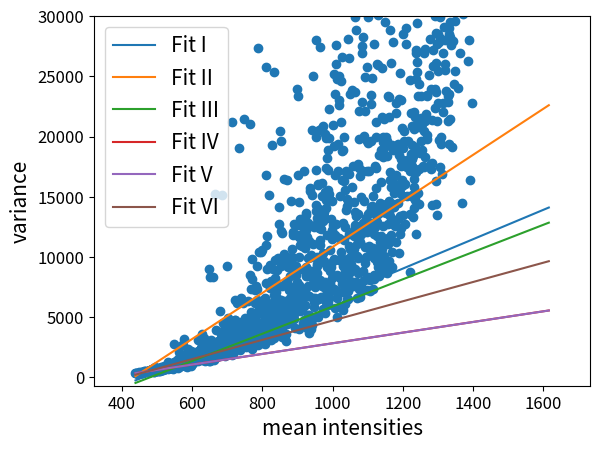

The matplotlib source for this figure: (Note: this script raises an exception after producing the figure.)
import numpy as np
import matplotlib.pyplot as plot
#110302alexa647
y=[337.998, 356.652, 339.874, 312.136, 321.339, 375.589, 442.504, 359.826, 359.863, 390.18, 435.704, 433.966, 355.228, 377.715, 343.617, 441.43, 532.644, 451.994, 442.792, 564.15, 458.435, 501.106, 527.489, 505.431, 433.982, 514.554, 478.899, 527.827, 496.839, 490.494, 547.626, 592.363, 578.904, 591.717, 518.55, 528.92, 415.038, 541.34, 481.46, 530.478, 631.555, 579.24, 674.518, 636.358, 697.387, 558.475, 632.43, 589.481, 603.246, 619.448, 595.542, 618.74, 489.644, 583.718, 662.386, 588.462, 634.262, 629.13, 736.521, 653.224, 563.224, 564.714, 602.103, 499.587, 645.977, 644.099, 610.13, 671.69, 573.929, 609.026, 685.794, 628.269, 576.852, 610.697, 595.566, 750.756, 576.688, 588.486, 679.299, 596.639, 601.294, 432.116, 619.414, 544.616, 626.07, 606.599, 535.309, 656.75, 578.699, 646.836, 587.483, 519.077, 495.991, 685.474, 545.41, 584.648, 512.436, 553.048, 827.521, 541.198, 707.292, 634.556, 592.408, 585.98, 542.984, 682.351, 685.782, 691.347, 563.256, 584.724, 644.696, 749.396, 505.907, 603.068, 592.52, 563.345, 709.134, 646.338, 718.844, 606.809, 553.29, 598.164, 604.762, 817.144, 782.089, 655.779, 884.792, 717.069, 691.9, 712.134, 594.513, 781.065, 657.031, 794.331, 610.794, 750.953, 753.474, 748.797, 682.8, 742.542, 917.794, 818.94, 702.16, 719.944, 885.841, 702.622, 720.787, 859.737, 787.459, 916.096, 745.686, 883.51, 941.198, 860.3, 857.655, 947.974, 751.778, 925.594, 740.895, 1313.88, 911.578, 1084.02, 755.296, 822.406, 827.779, 1041.93, 1015.3, 872.602, 856.211, 781.704, 965.62, 820.601, 887.371, 773.594, 815.602, 1116.92, 894.877, 750.667, 945.509, 881.714, 1009.93, 845.75, 693.924, 956.571, 850.882, 935.907, 988.276, 1245.7, 1009.78, 934.539, 2791.52, 905.878, 1317.19, 1045.67, 840.108, 1003.28, 853.096, 1011.82, 1054.75, 1102.2, 1156.54, 1192.03, 1018.39, 1122.97, 1328.73, 1482.04, 1199.18, 908.494, 883.103, 796.595, 1437.82, 967.621, 983.732, 1069.9, 1581.3, 2134.43, 1044.13, 1202.15, 1297.15, 1039.93, 1220.23, 972.584, 1157.35, 991.012, 1007.21, 1329.43, 1017.23, 1233.42, 1069.9, 2716.2, 2688.71, 1286.24, 995.934, 1211.83, 1478.07, 3155.49, 1288.22, 1211.69, 1241.36, 1130.96, 1284.11, 1234.53, 1049.42, 1247.73, 956.896, 1416.35, 1347.11, 1433.44, 1879.1, 1091.19, 1565.42, 1403.84, 884.452, 1513.31, 1134.37, 2346.9, 1135.5, 1418.16, 1171.84, 2198.01, 1252.43, 1453.22, 1767.92, 1234.07, 1654.29, 1110.01, 1178.32, 1676.23, 1129.44, 964.11, 2207.66, 1501.33, 1359.18, 1438.04, 1247, 1548.88, 1494.59, 1511.09, 1094.29, 1198.02, 1374.84, 2107.96, 1691.32, 1839.58, 1490.15, 1680.72, 1387.68, 1506.38, 2009.51, 1389.51, 1459.82, 1800.75, 1825.88, 1448.98, 1660.56, 1917.49, 1784.92, 1866.24, 1498.66, 2058.31, 1539.47, 1679.57, 1660.91, 3123.21, 1369.05, 1497.78, 2177.17, 1493.03, 1681.74, 1417.31, 1645.47, 1700.9, 2104.14, 2069.63, 1565.04, 1583.02, 1867.28, 1548.43, 2453.13, 1956.39, 2445.33, 1490.92, 1966.46, 1522.89, 1850.19, 3621.09, 1452.76, 1543.99, 1678.29, 1588, 2156.44, 1634.49, 3304.45, 1582.32, 1751.84, 2661.2, 2047.03, 1989.15, 1377.62, 1702.58, 1487.29, 1517.06, 2235.46, 2620.64, 3039.64, 1651.41, 2382.04, 2397.7, 1525.5, 1572.29, 1683.77, 2275.57, 2027.8, 2161.69, 1748.1, 2164.42, 1785.76, 1401.95, 1616.17, 2605.33, 9034.41, 1450.82, 8353.41, 1917.83, 1622.42, 1330.7, 2394.86, 2086.2, 2270.12, 3083.58, 1680.26, 1921.56, 1870.41, 2621.41, 1547.26, 8335.43, 2416.14, 2651.58, 1853.17, 1515.82, 1736.8, 2391.94, 2326.03, 1893.28, 1467.01, 1622.17, 15269, 2214.89, 1930.37, 2087.14, 2092.67, 2502.32, 2263.73, 3916.66, 2073.51, 1778.16, 1714.12, 1911.63, 1944.2, 2993.4, 2249.99, 2148.64, 2198.35, 2745.51, 1974.89, 2240.8, 1882.43, 1938.78, 2643.5, 2450.68, 2238.37, 2569.47, 2344.57, 5509.63, 3612.13, 2003.15, 3106.38, 2143.08, 3250.45, 2902.92, 2477.92, 2981.45, 2912.75, 15156.9, 2832.94, 4489.66, 2041.22, 3212.59, 2406.17, 3841.07, 3909.06, 3968.08, 2148.06, 2662.06, 2669.39, 2558.18, 2168.78, 1801.51, 2208.19, 3349.5, 1906.95, 1963.43, 2331.04, 2094.16, 9230, 2651.22, 4409.91, 2286.52, 2076.43, 2129.54, 3075.3, 4947.69, 2045.24, 2057.92, 3191.91, 3152.88, 2693.97, 2663.61, 2512.65, 2342.2, 3223.15, 3873.35, 3750.43, 2897.47, 2390.81, 3989.3, 2840, 1835.5, 2268.65, 21215.7, 2245.83, 2171.94, 2393.73, 3174.84, 2993.88, 1934, 2423.31, 2839.45, 4225.97, 3061.27, 2763.6, 3732.54, 6460.83, 4775.12, 3562.46, 4778.68, 4275.83, 4644.15, 3830.61, 3226.81, 2882.37, 3068.52, 2983.4, 2558.05, 2326.82, 6187.1, 2952.69, 3063.63, 4549.69, 3789.62, 3750.42, 3479.44, 19085, 2568.57, 4238.84, 3974.94, 4420.23, 2863.56, 2945.97, 4463.19, 2279.28, 3212.11, 2498.34, 4597.62, 6568.21, 2696.36, 3418.56, 4147.95, 4067.78, 3675.53, 3670.69, 4312.25, 6190.54, 2870.3, 3660.19, 2966.46, 2888.82, 21421.5, 2651.21, 2779.1, 2834.83, 3516.77, 4166, 4963.94, 4041.73, 3810.96, 2744.18, 2562.41, 3493.75, 2850.89, 3854.96, 3972.84, 3256.2, 3208.78, 3718.1, 6369.31, 3195.95, 4118.43, 3764.43, 2641.25, 3189.53, 3773.99, 3621.41, 3985.52, 4564.47, 3933.1, 8491.84, 3969.29, 21022.3, 5414.77, 5160.69, 5109.57, 3540.8, 7303.87, 9850.12, 2790.84, 4702.66, 8134.22, 2390.56, 5212.22, 3156.63, 3923.16, 3598.5, 4116.17, 4633.22, 5168.77, 3464.66, 3405.45, 6183.29, 3576.8, 7221.36, 4147.67, 4642.15, 7574, 4712.37, 3036.84, 2766.58, 3163.15, 9222.06, 3638.03, 7330.77, 6438.19, 4159.8, 4011.88, 5479.27, 2666.65, 3291.18, 27322.6, 10439.6, 3070.3, 3911.41, 4037.24, 3913.84, 2827.4, 4098.04, 3144.46, 5325.87, 10446.7, 3104.57, 5741.49, 3428.69, 3342.33, 4550.39, 10574.8, 3131.5, 3242.97, 2998.8, 6219.86, 2925.92, 4028.71, 2826.87, 6408.37, 4171.47, 5136.07, 4461.51, 3086.85, 3748.62, 6006.52, 2754.12, 5225.7, 6562.89, 7852.47, 10989.2, 16817.1, 25776.1, 5614.45, 9041.73, 5037.51, 4958.99, 11737.1, 3317.1, 4904.19, 5275.03, 5768.51, 4316.27, 5187.72, 5560.12, 6088.76, 15131.1, 5294.49, 5923.56, 9361.33, 7392.57, 3575.67, 3476.46, 4128.36, 8003.13, 3091.26, 5631.54, 4166.63, 3939.6, 19328.5, 4442.68, 3549.59, 4273.56, 3664.96, 4215.53, 5063.54, 8987.58, 4586.23, 3252.84, 3519.48, 6808.97, 25395.4, 6379.95, 9755.53, 6025.93, 7675.84, 8264.74, 4470.64, 4732.94, 3539.34, 6438.81, 7900.73, 7069.42, 4395.77, 8908.61, 6610.37, 4391.34, 5503.59, 9885.11, 3937.19, 4793.23, 35211.6, 14131.6, 5223.75, 12701.9, 3664.08, 4938.49, 5700.91, 3903.52, 20501.7, 3668.98, 4453.41, 12178.7, 4509.21, 19610.1, 6446.14, 9255.18, 5230.56, 4067.37, 7598.15, 11961.8, 3349.51, 9426.26, 4677.82, 6025.33, 4719.45, 5952.45, 16443.6, 5338.82, 10278.3, 4629.43, 6321.62, 5450.84, 7758.24, 5298.65, 5345.25, 3024.03, 4745.43, 6298.83, 3631.26, 9918.41, 4406.66, 7978.52, 6368.31, 16431.9, 5477.87, 9196.85, 4929.05, 4589.56, 4996, 4762.76, 5777.81, 6038.52, 7409.52, 7221.07, 6620.85, 4742.23, 4694.47, 4559.95, 8450.9, 6365.19, 9962.92, 53304, 14626.3, 5505.43, 7356.74, 6225.37, 9502.19, 10664.7, 10017.4, 8937.66, 7483.09, 11855.9, 12116.4, 7187.98, 9008.52, 5670.04, 5249.74, 12779, 4826.39, 5704.3, 6760.42, 8930.91, 4090.54, 8577.49, 9258.86, 6444.82, 9177.76, 8481.52, 23979.5, 43406.2, 6826.4, 7884.35, 11852.9, 6569.1, 6866.29, 12663.1, 23386.8, 16783.3, 10002, 11665.1, 7634.34, 3991.52, 14567, 6779.5, 10966.2, 11749.5, 13139.9, 5531.53, 5943.5, 6010.53, 7451.5, 6822.12, 10911.4, 5569.87, 12600.9, 11334.5, 11897.3, 10895.7, 6889.67, 13045.9, 5815.88, 4536.25, 4785.61, 4473.15, 8886.25, 6794.85, 17169, 6003.93, 7065.27, 10715.4, 7063.83, 11951.7, 13665.6, 13494, 12274.3, 9202.99, 8450.5, 8406.12, 4094.61, 8781.96, 11649.5, 5151.75, 6769.41, 12858.5, 9937, 7628.84, 3731.02, 5149.58, 11306.6, 6752.94, 8478.85, 15512.3, 10000.9, 4258.72, 15703.9, 8715.97, 4035.28, 8822.52, 5020.28, 10193.5, 10024.5, 20547.5, 4378.01, 15168.6, 4842.79, 25015.6, 11097.3, 4898.62, 8209.8, 6633.49, 8547.55, 4982.99, 6270, 12528.4, 5868.27, 6600.34, 6507.14, 12640.8, 8288.1, 7545.14, 13803, 14306.8, 17224.9, 27983.8, 19959.6, 8661.87, 13200.3, 10027.8, 9267.81, 9428.67, 13633.4, 5008.84, 15948.8, 6529.77, 16047.6, 12390.5, 13950.9, 7774.93, 20524.3, 37980.9, 27419.4, 10989.4, 8060.5, 11412.5, 7940.36, 12364.6, 7803.95, 9668.97, 6700.95, 15061.1, 7571.34, 20707.6, 9572.11, 16165.3, 10337.8, 5552.66, 12975.1, 5703, 20854.8, 9695.82, 13371.8, 13725.6, 7483.33, 15397.2, 5367.05, 20218.1, 7932.38, 7714.91, 6242.52, 19899.2, 14033.6, 17381.9, 14746.8, 9154.35, 7046.16, 11787.6, 18191.4, 7104.05, 17250.5, 15540.9, 6288.4, 18900.2, 6033.01, 14923.8, 22298.3, 15189.4, 19902.9, 6620.92, 8845.34, 7817.55, 10616.5, 7712.97, 35321.3, 13165.7, 7183.72, 9145.83, 48052.4, 14679.6, 11495.9, 8226.18, 33603.7, 12273, 11910.9, 12657.7, 20924.7, 9661.73, 36997.9, 9797.6, 9747.14, 19242.1, 7353.84, 25190.5, 11848.8, 23496.7, 31773.7, 16811.6, 5799.62, 27563.3, 26048.4, 7171.82, 12727, 56316.2, 6592.06, 5005.07, 24745.3, 8475.45, 17137.3, 19373.8, 6977.71, 55975.1, 35577.3, 23050.9, 25030.1, 11599.4, 22657.3, 9761.25, 5954.12, 9812.76, 8223.05, 8323.25, 15043.5, 24646.9, 21209.5, 10452.4, 44350.2, 18816, 16419.3, 7110.46, 26645.4, 7748.19, 5612.84, 8483.29, 9274.44, 18912, 12798.5, 19972.5, 37271, 7862.73, 11372.7, 16305.1, 15570.3, 9040.28, 12466, 6065.18, 36480.7, 31807.7, 13940.6, 17161.3, 52550.1, 17098.4, 9822.49, 14814.8, 7317.89, 14220.3, 6473.58, 9357.35, 28141.4, 6487.55, 7174.26, 16917.2, 10935.9, 8674.1, 11874.7, 26536.5, 9450.33, 23542.3, 7984.82, 8761.13, 10691.1, 55298.9, 37354.7, 9386.44, 10066.9, 32387.4, 23873.5, 10521.2, 7625.39, 15850.8, 34572.1, 7926.61, 17565.4, 37741.4, 93378.9, 7589.8, 10702.5, 11735.2, 14576.3, 12207.3, 13773.5, 9039.65, 23665.6, 29906.6, 12669.3, 13366, 28817.8, 7902.25, 34201.5, 7923.92, 11105.8, 12406.5, 6612.58, 10094.1, 36234.1, 17736.4, 13559.4, 9919.03, 7659.97, 8657.58, 22130.3, 7363.69, 17419.6, 19827.4, 11611.8, 6659.06, 54772.6, 16718.1, 11250.8, 7597.37, 11918.6, 11938.9, 7523.21, 14995.2, 7196.43, 41255.9, 27559, 26913.6, 22886.1, 8832.42, 38634.6, 28255.4, 17130.8, 12827.6, 8072.95, 36535.3, 12365.3, 14619.7, 20005.7, 22133.8, 33188.9, 24968.6, 9487.5, 10791.7, 32066.3, 13222.5, 9982.07, 52353.3, 7258.76, 25743.8, 19663.8, 17099.8, 12102.3, 29898.3, 19489.1, 12569.8, 8330.13, 13596.5, 10802.7, 10921.6, 13654.1, 17156.3, 12825.1, 10246.9, 7169.55, 8079.14, 12244.7, 13740.1, 14158, 19610, 22727.3, 23485.4, 10555.9, 12714.6, 14230.9, 24902.3, 12819.3, 8308.83, 46167.9, 15054.6, 10717.8, 7336.39, 11894.2, 8207.06, 9891.03, 27645.7, 8535.5, 38151.9, 17537.6, 12452.4, 10036.1, 10263.9, 15766.3, 17354.4, 19929, 13461.6, 21196.6, 12873, 11703.6, 9602.53, 26015.3, 25936.3, 9135.4, 10071.7, 13592.8, 30068.9, 8442.95, 13807.5, 18440.7, 38488.1, 9299.28, 11286.1, 10076.9, 14455.7, 14300.1, 10995.2, 9995.19, 16265, 18902.9, 11784.6, 10234.2, 25714.8, 10692.7, 32533.7, 21655.8, 30420.9, 19575.6, 13757.9, 19982.8, 12574.6, 18278.8, 19066.5, 8777.88, 10076, 21463.6, 35616.8, 29546.2, 13865.9, 13825.9, 11113.3, 19942.7, 13693.5, 9773.17, 9303.89, 14432.7, 19613.8, 47625.3, 14223.8, 18405.5, 8647.57, 12776, 23397.2, 11551.8, 11080.4, 13733, 21614.1, 9679.96, 23254.3, 14611.9, 52377.6, 16355.8, 28865.6, 13400.7, 17018.1, 14260.6, 15773.8, 51716, 11797.6, 26106.8, 86634.3, 10402.9, 9161.53, 19339.5, 59419.7, 12732.3, 18855.2, 14433.5, 16542, 27878.5, 66762.1, 14110.4, 56033.8, 15277.1, 32866.9, 18980.6, 54249.3, 12611.1, 44246.9, 22813.1, 11246.5, 16780.1, 15947.3, 21965.7, 41559.7, 42659.3, 60197.4, 33290.8, 19355.9, 82004.1, 32997.4, 13151.4, 14487.8, 39417, 15488.1, 10312.4, 18427.5, 23087.2, 11873.7, 25261.2, 19118.8, 13370.2, 15352.4, 23029.9, 18178, 114837, 17561.6, 12432.4, 15928.7, 16398.4, 19145, 20675.9, 55098.1, 15090.6, 19086.2, 13524.6, 28504.2, 107982, 270860, 20484.1, 19642.8, 80791.4, 16091.9, 17546.7, 12780.8, 28988.5, 27658, 39564.1, 76300.8, 33475.6, 15031.9, 18055.9, 17508.7, 86821.9, 53122, 53322.6, 17808.8, 17820.4, 32103, 19651.4, 57010.5, 36999.1, 31908.8, 13562.5, 24678.9, 8768.11, 40178.5, 17139.6, 18532.2, 18091.4, 33628.5, 21992.7, 18168.2, 31775.7, 19329.9, 33076.7, 18133.3, 17568.8, 20854.5, 15121.3, 72621.5, 17149.2, 15003.4, 13350.4, 18373.8, 40508.4, 14064.9, 22037.8, 16502.3, 15849.4, 20638.1, 19137.6, 21654.5, 14764.5, 14967.1, 17039.2, 11932.3, 26949.6, 27180.2, 24746.6, 33578.1, 29459.8, 31226.9, 25373.3, 39654.7, 26179.9, 23401.8, 15312.5, 21237.4, 20876.6, 24364.4, 17320.6, 126518, 14404.7, 20757.4, 18631.3, 160021, 21206.2, 19604.3, 21576.9, 23337.1, 65212.6, 18863.9, 21082.3, 17559.9, 17460.5, 26911.2, 20460.1, 21254.4, 295048, 27278.2, 18307.5, 157333, 21892.7, 23410.4, 19827.3, 332341, 23354.5, 39005.1, 20105.2, 25089.3, 33176.6, 17605.3, 39720, 28137.2, 31979.2, 17293.6, 23951.2, 31895.2, 36598.6, 17845.7, 21410.9, 14302.2, 27197.4, 25827.3, 394591, 38072.7, 29969.6, 23922.8, 22387.6, 26073.2, 14378.2, 357615, 28606.6, 23738.3, 16309.7, 27648.7, 13482.2, 21318.1, 22785.5, 28543.1, 25434.8, 30864.4, 19747.3, 27859.4, 35951.8, 30185.2, 29906.4, 28213.3, 17483.2, 19381.4, 19950.3, 35773.7, 16913.6, 22077.2, 22801.9, 26897.3, 29111.4, 31775, 28033.8, 25997, 25489.6, 23805.9, 32802.1, 31955.4, 32925.9, 22907.5, 21311.8, 23365.8, 19373.8, 28546.2, 32321.2, 23507.6, 29011.7, 28281.8, 29487.7, 21458.1, 27561.1, 33639.2, 19160.2, 27939.6, 31196.2, 24349.7, 31751.3, 29554.6, 25429, 31900.2, 38015.8, 474928, 38490.9, 31165.3, 32654.8, 24073, 38982.8, 47275.2, 26946.6, 43543.4, 32239.8, 14489.8, 30195.5, 45491.1, 31226.4, 31919.9, 30778.9, 26248.9, 30413.6, 27979.6, 37147, 36201.1, 16430.1, 36974.8, 572717, 22821.7, 32473.7, 56221.5, 60221.4, 34200.8, 32556.2, 35451.1, 55973.1, 31279.2, 49224.1, 38525.6, 39421.7, 31335.7, 40421.6, 39315.8, 45894.8, 56141.2, 44633.9, 48733.6, 42299.5, 51504.8, 37702.4, 43613, 40178, 39618.2, 57265.3, 40445.4, 40885.3, 68937.1, 35542.2, 63752.7, 53066.3, 49116.8, 43754.9, 64312.2, 79879.3, 46861.2, 50218.2, 46245, 54292.3, 60752.8, 51623.4, 58035.9, 55155.1, 64066.2,]

x=[438.295, 438.41, 441.145, 446.315, 446.675, 447.97, 448.425, 449.345, 453.585, 454.9, 454.975, 455.435, 456.705, 457.755, 460.25, 462.86, 463.035, 463.69, 464.635, 466.255, 468.735, 469.345, 473.125, 473.185, 473.365, 473.975, 474.645, 476.135, 476.465, 477.145, 478.12, 478.63, 479.16, 479.73, 479.86, 480.255, 480.35, 480.5, 480.9, 481.295, 482.07, 483.01, 485.18, 485.61, 485.73, 486.265, 486.5, 486.935, 487.56, 488.45, 488.635, 489.51, 490.025, 490.085, 490.095, 490.22, 490.41, 490.515, 490.83, 490.965, 491.08, 491.19, 491.335, 491.445, 491.445, 491.47, 491.495, 491.52, 491.53, 491.655, 491.66, 491.675, 491.72, 491.77, 491.88, 491.94, 491.95, 492.095, 492.125, 492.215, 492.31, 492.315, 492.34, 492.345, 492.36, 492.47, 492.475, 492.495, 492.535, 492.56, 492.63, 492.73, 492.83, 492.895, 492.9, 492.915, 493.38, 493.96, 494.595, 495.165, 495.72, 496.315, 496.915, 497.49, 498.08, 498.67, 499.26, 499.85, 500.44, 501.035, 501.62, 502.21, 502.805, 503.39, 503.98, 504.57, 505.16, 505.75, 506.34, 506.925, 507.52, 508.105, 508.695, 509.285, 509.875, 510.465, 511.055, 511.645, 512.235, 512.825, 513.415, 514.005, 514.595, 515.185, 515.775, 516.37, 516.965, 517.555, 518.14, 518.72, 519.31, 519.9, 520.49, 521.08, 521.67, 522.26, 522.865, 523.45, 524.03, 524.62, 525.21, 525.8, 526.39, 526.98, 527.57, 528.16, 528.75, 529.34, 529.93, 530.525, 531.11, 531.7, 532.29, 532.88, 533.47, 534.055, 534.645, 535.24, 535.83, 536.425, 537.01, 537.595, 538.185, 538.775, 539.365, 539.955, 540.555, 541.135, 541.725, 542.31, 542.9, 543.495, 544.08, 544.67, 545.26, 545.85, 546.44, 547.03, 547.635, 548.215, 548.8, 549.39, 549.98, 550.57, 551.165, 551.76, 552.345, 552.93, 553.525, 554.105, 554.695, 555.295, 555.875, 556.465, 557.06, 557.65, 558.24, 558.825, 559.415, 560.005, 560.595, 561.185, 561.78, 562.365, 562.955, 563.55, 564.135, 564.725, 565.315, 565.905, 566.49, 567.08, 567.67, 568.26, 568.85, 569.445, 570.03, 570.62, 571.21, 571.8, 572.39, 572.98, 573.575, 574.165, 574.755, 575.345, 575.935, 576.52, 577.11, 577.705, 578.285, 578.875, 579.465, 580.055, 580.655, 581.245, 581.83, 582.415, 583.005, 583.595, 584.185, 584.78, 585.365, 585.96, 586.545, 587.14, 587.725, 588.315, 588.9, 589.49, 590.08, 590.67, 591.26, 591.855, 592.45, 593.04, 593.625, 594.215, 594.8, 595.4, 595.98, 596.57, 597.16, 597.75, 598.34, 598.94, 599.535, 600.11, 600.715, 601.29, 601.875, 602.5, 603.055, 603.645, 604.235, 604.835, 605.415, 606.015, 606.595, 607.19, 607.775, 608.365, 608.97, 609.545, 610.14, 610.725, 611.325, 611.905, 612.49, 613.09, 613.68, 614.265, 614.85, 615.44, 616.03, 616.62, 617.215, 617.805, 618.405, 618.985, 619.59, 620.16, 620.75, 621.345, 621.935, 622.525, 623.11, 623.7, 624.29, 624.875, 625.465, 626.055, 626.66, 627.245, 627.825, 628.425, 629.005, 629.595, 630.2, 630.775, 631.365, 631.96, 632.545, 633.155, 633.725, 634.32, 634.905, 635.51, 636.08, 636.67, 637.265, 637.855, 638.44, 639.03, 639.62, 640.21, 640.805, 641.395, 641.98, 642.575, 643.16, 643.76, 644.34, 644.94, 645.52, 646.115, 646.7, 647.285, 647.9, 648.47, 649.055, 649.65, 650.235, 650.825, 651.42, 652.005, 652.595, 653.19, 653.775, 654.365, 654.955, 655.55, 656.14, 656.75, 657.32, 657.915, 658.5, 659.08, 659.675, 660.26, 660.85, 661.455, 662.055, 662.635, 663.21, 663.8, 664.39, 664.98, 665.585, 666.16, 666.75, 667.345, 667.93, 668.52, 669.13, 669.71, 670.32, 670.875, 671.465, 672.055, 672.645, 673.235, 673.83, 674.415, 675.005, 675.595, 676.19, 676.785, 677.37, 677.96, 678.555, 679.14, 679.735, 680.32, 680.91, 681.5, 682.08, 682.67, 683.26, 683.86, 684.445, 685.03, 685.63, 686.215, 686.8, 687.39, 687.985, 688.57, 689.16, 689.76, 690.35, 690.93, 691.52, 692.115, 692.725, 693.29, 693.875, 694.47, 695.055, 695.65, 696.235, 696.845, 697.42, 698.015, 698.595, 699.185, 699.775, 700.395, 700.99, 701.565, 702.14, 702.73, 703.315, 703.905, 704.5, 705.085, 705.68, 706.26, 706.85, 707.44, 708.035, 708.62, 709.21, 709.805, 710.405, 710.99, 711.575, 712.175, 712.75, 713.36, 713.935, 714.525, 715.125, 715.7, 716.295, 716.92, 717.47, 718.06, 718.665, 719.235, 719.825, 720.42, 721.035, 721.595, 722.19, 722.775, 723.385, 723.985, 724.605, 725.145, 725.745, 726.315, 726.91, 727.5, 728.085, 728.695, 729.27, 729.87, 730.445, 731.04, 731.65, 732.21, 732.81, 733.4, 733.985, 734.605, 735.16, 735.75, 736.345, 736.94, 737.55, 738.11, 738.7, 739.295, 739.89, 740.48, 741.055, 741.645, 742.25, 742.825, 743.42, 744.015, 744.6, 745.205, 745.775, 746.375, 746.965, 747.545, 748.135, 748.725, 749.315, 749.955, 750.505, 751.085, 751.675, 752.265, 752.85, 753.455, 754.045, 754.62, 755.21, 755.815, 756.405, 756.98, 757.57, 758.165, 758.76, 759.345, 759.93, 760.52, 761.13, 761.7, 762.29, 762.915, 763.47, 764.055, 764.645, 765.24, 765.825, 766.425, 767.005, 767.595, 768.185, 768.785, 769.375, 769.96, 770.55, 771.135, 771.735, 772.32, 772.935, 773.51, 774.09, 774.68, 775.28, 775.87, 776.44, 777.035, 777.62, 778.21, 778.8, 779.4, 779.995, 780.57, 781.16, 781.79, 782.35, 782.93, 783.555, 784.15, 784.7, 785.315, 785.885, 786.47, 787.06, 787.65, 788.24, 788.825, 789.415, 790.005, 790.595, 791.185, 791.78, 792.37, 792.97, 793.545, 794.135, 794.725, 795.315, 795.905, 796.52, 797.105, 797.68, 798.28, 798.86, 799.445, 800.05, 800.625, 801.22, 801.8, 802.4, 802.98, 803.57, 804.17, 804.775, 805.34, 805.935, 806.52, 807.13, 807.71, 808.3, 808.885, 809.505, 810.085, 810.67, 811.24, 811.845, 812.435, 813.03, 813.615, 814.195, 814.78, 815.38, 815.96, 816.545, 817.135, 817.735, 818.355, 818.92, 819.5, 820.085, 820.675, 821.27, 821.875, 822.45, 823.03, 823.655, 824.22, 824.83, 825.395, 825.99, 826.575, 827.17, 827.75, 828.345, 828.935, 829.525, 830.125, 830.735, 831.305, 831.905, 832.49, 833.07, 833.665, 834.235, 834.825, 835.415, 836.045, 836.6, 837.205, 837.795, 838.39, 839.005, 839.555, 840.16, 840.765, 841.34, 841.935, 842.505, 843.09, 843.68, 844.265, 844.855, 845.45, 846.03, 846.64, 847.215, 847.8, 848.405, 848.985, 849.57, 850.16, 850.78, 851.36, 851.95, 852.525, 853.165, 853.715, 854.29, 854.895, 855.475, 856.075, 856.68, 857.24, 857.835, 858.425, 859.005, 859.63, 860.185, 860.8, 861.38, 861.96, 862.555, 863.15, 863.735, 864.335, 864.905, 865.515, 866.1, 866.705, 867.275, 867.88, 868.445, 869.035, 869.625, 870.22, 870.82, 871.4, 872, 872.595, 873.18, 873.76, 874.345, 874.985, 875.525, 876.11, 876.725, 877.3, 877.89, 878.485, 879.105, 879.665, 880.28, 880.845, 881.43, 882.025, 882.605, 883.19, 883.78, 884.365, 884.965, 885.55, 886.165, 886.73, 887.365, 887.925, 888.56, 889.085, 889.68, 890.275, 890.86, 891.455, 892.115, 892.62, 893.21, 893.84, 894.42, 894.98, 895.58, 896.21, 896.765, 897.345, 897.93, 898.52, 899.125, 899.705, 900.305, 900.9, 901.475, 902.075, 902.69, 903.335, 903.835, 904.415, 905.005, 905.605, 906.21, 906.795, 907.365, 907.99, 908.545, 909.17, 909.73, 910.32, 910.91, 911.525, 912.095, 912.675, 913.31, 913.885, 914.455, 915.065, 915.72, 916.215, 916.83, 917.41, 917.995, 918.575, 919.18, 919.79, 920.37, 920.995, 921.53, 922.2, 922.79, 923.325, 923.93, 924.47, 925.175, 925.655, 926.245, 926.855, 927.45, 928.005, 928.61, 929.27, 929.775, 930.445, 930.96, 931.545, 932.135, 932.75, 933.375, 933.91, 934.555, 935.095, 935.745, 936.28, 936.86, 937.475, 938.065, 938.685, 939.3, 939.8, 940.42, 941.015, 941.61, 942.17, 942.795, 943.345, 943.98, 944.52, 945.115, 945.7, 946.29, 946.885, 947.58, 948.125, 948.7, 949.265, 949.845, 950.445, 951.01, 951.635, 952.205, 952.78, 953.47, 953.97, 954.545, 955.215, 955.735, 956.315, 956.915, 957.505, 958.09, 958.765, 959.275, 959.855, 960.445, 961.035, 961.625, 962.32, 962.815, 963.525, 964.02, 964.6, 965.205, 965.755, 966.355, 966.96, 967.555, 968.13, 968.795, 969.305, 969.96, 970.5, 971.14, 971.69, 972.27, 972.83, 973.43, 974.065, 974.6, 975.205, 975.805, 976.395, 976.96, 977.58, 978.145, 978.74, 979.325, 979.915, 980.54, 981.115, 981.695, 982.275, 982.895, 983.57, 984.115, 984.645, 985.325, 985.885, 986.42, 987.13, 987.57, 988.19, 988.84, 989.34, 989.965, 990.54, 991.115, 991.73, 992.315, 992.935, 993.48, 994.13, 994.67, 995.24, 995.885, 996.445, 997.045, 997.595, 998.245, 998.83, 999.415, 999.98, 1000.55, 1001.16, 1001.74, 1002.48, 1002.92, 1003.55, 1004.15, 1004.67, 1005.27, 1005.93, 1006.47, 1007.07, 1007.68, 1008.22, 1008.81, 1009.47, 1010.01, 1010.64, 1011.29, 1011.92, 1012.34, 1012.99, 1013.52, 1014.13, 1014.82, 1015.35, 1015.98, 1016.48, 1017.18, 1017.9, 1018.24, 1018.95, 1019.43, 1020.34, 1020.71, 1021.32, 1021.79, 1022.39, 1023.12, 1023.58, 1024.21, 1024.73, 1025.43, 1025.96, 1026.57, 1027.09, 1027.72, 1028.34, 1029.19, 1029.53, 1030.04, 1030.68, 1031.53, 1031.84, 1032.44, 1032.99, 1033.61, 1034.17, 1034.81, 1035.54, 1036.03, 1036.67, 1037.11, 1037.73, 1038.31, 1038.89, 1039.48, 1040.12, 1040.73, 1041.36, 1041.89, 1042.44, 1043.23, 1043.63, 1044.19, 1044.81, 1045.38, 1046.12, 1046.55, 1047.16, 1047.78, 1048.33, 1048.99, 1049.56, 1050.09, 1050.68, 1051.41, 1051.85, 1052.62, 1053.15, 1053.78, 1054.28, 1055.11, 1055.46, 1056.15, 1056.84, 1057.21, 1057.99, 1058.38, 1059.01, 1059.59, 1060.23, 1060.86, 1061.41, 1062.05, 1062.48, 1063.15, 1063.66, 1064.31, 1064.98, 1065.46, 1066.03, 1066.65, 1067.38, 1067.78, 1068.45, 1069.09, 1069.56, 1070.14, 1070.72, 1071.42, 1072.03, 1072.49, 1073.52, 1073.78, 1074.47, 1074.97, 1075.64, 1076.2, 1076.69, 1077.34, 1077.81, 1078.46, 1079.22, 1079.6, 1080.28, 1080.78, 1081.35, 1082.06, 1082.64, 1083.12, 1083.81, 1084.33, 1084.91, 1085.47, 1086.35, 1086.78, 1087.27, 1087.9, 1088.57, 1089.06, 1089.65, 1090.19, 1090.84, 1091.51, 1091.97, 1092.61, 1093.21, 1093.79, 1094.43, 1094.94, 1095.49, 1096.19, 1096.83, 1097.4, 1098.12, 1098.56, 1099.13, 1099.67, 1100.27, 1100.84, 1101.72, 1102.27, 1102.64, 1103.16, 1104.06, 1104.56, 1105.14, 1105.58, 1106.2, 1106.89, 1107.32, 1108.05, 1108.62, 1109.08, 1109.67, 1110.33, 1111.2, 1111.54, 1112.2, 1112.72, 1113.68, 1113.85, 1114.72, 1114.95, 1115.76, 1116.22, 1117.05, 1117.79, 1117.92, 1118.51, 1119.1, 1119.72, 1120.77, 1120.86, 1121.44, 1122.14, 1122.73, 1123.5, 1123.81, 1124.44, 1125.15, 1125.76, 1126.33, 1126.82, 1127.4, 1128.04, 1128.97, 1129.28, 1129.79, 1130.34, 1130.91, 1132.16, 1132.18, 1132.86, 1133.28, 1133.92, 1134.45, 1135.06, 1135.63, 1136.81, 1136.82, 1137.46, 1138.08, 1138.56, 1139.32, 1139.89, 1140.32, 1141.39, 1141.59, 1142.23, 1142.74, 1143.33, 1144.35, 1144.91, 1145.08, 1145.9, 1146.28, 1146.88, 1147.61, 1148.17, 1148.58, 1149.22, 1149.94, 1150.4, 1151.44, 1151.61, 1152.21, 1152.82, 1153.46, 1154.09, 1154.86, 1155.1, 1155.71, 1156.26, 1156.9, 1157.57, 1158.17, 1159.11, 1159.44, 1159.87, 1160.44, 1161.2, 1161.56, 1162.22, 1163.51, 1163.65, 1163.97, 1164.49, 1165.16, 1165.94, 1166.3, 1166.92, 1167.57, 1168.54, 1168.81, 1169.56, 1170.03, 1170.5, 1171.08, 1171.77, 1172.26, 1172.8, 1173.4, 1174.41, 1174.6, 1175.18, 1175.86, 1176.39, 1177.09, 1177.6, 1178.32, 1178.76, 1179.43, 1180.29, 1180.43, 1181.36, 1181.95, 1182.26, 1182.89, 1183.39, 1184.19, 1185.19, 1185.43, 1186.36, 1186.66, 1186.99, 1187.81, 1188.88, 1189.06, 1189.28, 1190.06, 1190.96, 1191.07, 1191.73, 1192.32, 1192.94, 1193.78, 1194.06, 1195.03, 1195.33, 1195.95, 1197, 1197.15, 1197.57, 1198.71, 1199.01, 1199.45, 1200.06, 1200.62, 1201.78, 1202.36, 1202.57, 1202.83, 1203.88, 1204.83, 1205.44, 1205.53, 1206.15, 1209.03, 1210.02, 1210.03, 1210.62, 1210.92, 1211.92, 1212.77, 1213.1, 1213.83, 1214.59, 1215.05, 1215.44, 1215.45, 1215.71, 1215.79, 1216.35, 1216.67, 1219.29, 1220.36, 1221.12, 1221.19, 1221.71, 1222.03, 1222.48, 1222.58, 1223.14, 1223.35, 1223.51, 1223.59, 1225.12, 1225.8, 1225.81, 1226.28, 1226.45, 1226.69, 1227.31, 1228.09, 1229.21, 1229.62, 1230.1, 1230.5, 1231.43, 1231.77, 1232.2, 1232.41, 1233.42, 1234.38, 1235.24, 1235.6, 1236.29, 1237.44, 1237.74, 1238.07, 1238.17, 1238.43, 1238.82, 1240.05, 1240.4, 1240.73, 1241.69, 1241.93, 1242.72, 1243.35, 1243.57, 1246.09, 1246.41, 1246.84, 1247.04, 1247.57, 1247.61, 1248.39, 1248.75, 1249.45, 1250.8, 1250.93, 1251.53, 1251.79, 1253.89, 1255.13, 1256.34, 1259.2, 1260.03, 1261.93, 1262.63, 1263.84, 1264.02, 1264.41, 1265.76, 1266.16, 1267.77, 1267.81, 1268.56, 1269.19, 1269.36, 1269.68, 1273.35, 1274.55, 1276.93, 1277.04, 1277.95, 1278.32, 1279.77, 1280.72, 1280.81, 1282.01, 1282.9, 1283.05, 1283.62, 1286.93, 1287.12, 1289.53, 1289.98, 1291.47, 1291.72, 1291.94, 1293.64, 1293.71, 1293.93, 1294.14, 1295.26, 1295.32, 1297.03, 1298.14, 1298.82, 1299.03, 1299.27, 1299.52, 1302.72, 1303.85, 1304.19, 1305.04, 1305.81, 1306.64, 1307.02, 1307.25, 1308.02, 1309.98, 1311.53, 1313, 1313.79, 1313.82, 1315.9, 1318.15, 1318.81, 1319.09, 1320.31, 1320.48, 1324.51, 1325.74, 1326.01, 1328.82, 1329.17, 1329.57, 1330.14, 1331.01, 1331.25, 1332.3, 1332.7, 1333.06, 1334.19, 1335.92, 1336.03, 1337.29, 1337.52, 1339.7, 1341.81, 1344.11, 1346.92, 1347.07, 1348.72, 1349.73, 1351.09, 1351.4, 1353.86, 1354.23, 1354.41, 1356.32, 1357.65, 1360.02, 1361.94, 1362.99, 1364.97, 1365.43, 1367.43, 1371.78, 1374.33, 1376.23, 1382.75, 1384.81, 1387.07, 1388.1, 1389.67, 1391.46, 1391.91, 1392.92, 1393.55, 1397.19, 1397.95, 1413.01, 1413.95, 1415.94, 1415.97, 1416.38, 1417.09, 1419.69, 1420.49, 1420.72, 1422.26, 1422.94, 1423.23, 1427.82, 1429.06, 1429.52, 1431.54, 1432.99, 1434.14, 1438.83, 1439.66, 1440.76, 1452.68, 1470.83, 1483.85, 1486.61, 1489.83, 1490.45, 1493.8, 1497.92, 1497.99, 1504.84, 1506.31, 1510.14, 1511.14, 1511.56, 1513.72, 1522.43, 1525.53, 1538.89, 1541.61, 1542.95, 1566.06, 1577.7, 1616.24]

plot.scatter(x,y)
x1 = np.linspace(np.min(x), np.max(x))
y1 = 12.1831 * x1 + -5583.98#(Covariance minimization)
y2 = 19.0962 * x1 + -8260.7#(Weighted fit of lowes 10 points, half of the set used for each run)
y3 = 11.2978 * x1 + -5409.16#(lowest points from each interval, linear fit over random number of points between 5 and 10)
y4 = 4.41842 * x1 + -1581.27#(real RANSAC)
y5 = 4.41734 * x1 + -1581.77#(real RANSAC with weighted fit instead of linear fit)
y6 = 7.99931 * x1+ -3277.7#(linear fit of 8 randomly selected points)




plot.plot(x1,y1,label='Fit I')
plot.plot(x1,y2, label = 'Fit II')
plot.plot(x1,y3, label='Fit III')
plot.plot(x1, y4, label = 'Fit IV')
plot.plot(x1, y5, label = 'Fit V')
plot.plot(x1, y6, label = 'Fit VI')

plot.legend()
plot.xlabel("mean intensities", fontsize=15)
plot.ylabel("variance", fontsize=15)
plot.tick_params(axis='both', labelsize=12)
plot.legend(loc = 2, prop={'size':15})
dx = np.max(x)-np.min(x)
plot.axis([np.min(x)-0.1*dx, np.max(x)+0.1*dx, np.min(y)-1000, 30000])
plot.savefig('/home/<user>/MasterArbeit/pictures/geradenplots/110302alexa647.png', dpi=300)